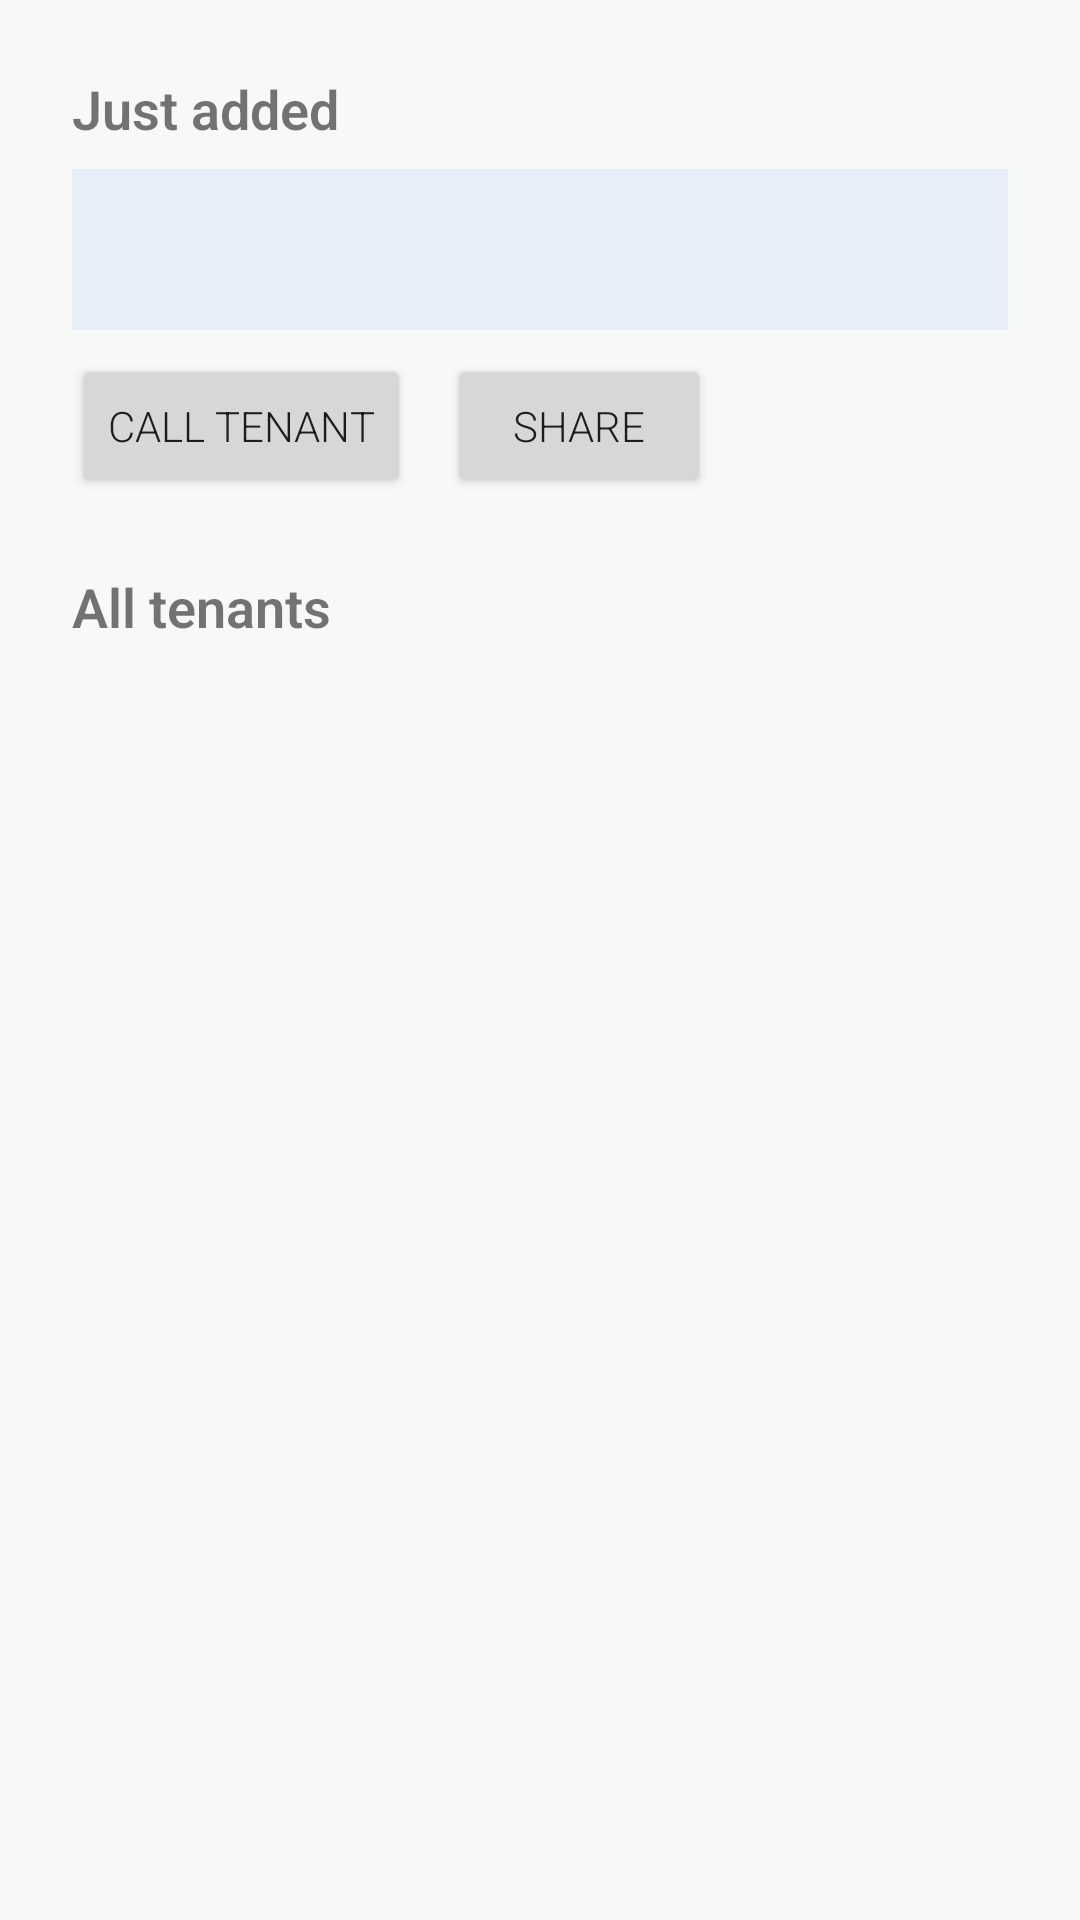

Android layout source for this screen:
<!-- AndroidManifest.xml: application theme Theme.TenantManagement -->
<!-- res/layout/fragment_view_tenants.xml -->
<?xml version="1.0" encoding="utf-8"?>
<layout
    xmlns:android="http://schemas.android.com/apk/res/android"
    xmlns:app="http://schemas.android.com/apk/res-auto">
    <data>
        <variable
            name="tenant"
            type="com.example.tenantmanagementsystem.Tenant" />
    </data>
    <ScrollView
        android:layout_width="match_parent"
        android:layout_height="match_parent">
        <androidx.constraintlayout.widget.ConstraintLayout
            android:layout_width="match_parent"
            android:layout_height="wrap_content"
            android:padding="24dp">
            <TextView
                android:id="@+id/newTenantLabel"
                android:layout_width="wrap_content"
                android:layout_height="wrap_content"
                android:text="Just added"
                android:textSize="18sp"
                android:textStyle="bold"
                app:layout_constraintTop_toTopOf="parent"
                app:layout_constraintStart_toStartOf="parent" />
            <TextView
                android:id="@+id/newTenantTextView"
                android:layout_width="0dp"
                android:layout_height="wrap_content"
                android:text="@{tenant.summary()}"
                android:textSize="16sp"
                android:padding="16dp"
                android:background="#E8EEF7"
                android:layout_marginTop="8dp"
                app:layout_constraintTop_toBottomOf="@id/newTenantLabel"
                app:layout_constraintStart_toStartOf="parent"
                app:layout_constraintEnd_toEndOf="parent" />
            <Button
                android:id="@+id/callButton"
                android:layout_width="wrap_content"
                android:layout_height="wrap_content"
                android:text="CALL TENANT"
                android:layout_marginTop="8dp"
                app:layout_constraintTop_toBottomOf="@id/newTenantTextView"
                app:layout_constraintStart_toStartOf="parent" />
            <androidx.constraintlayout.widget.Group
                android:id="@+id/newTenantGroup"
                android:layout_width="wrap_content"
                android:layout_height="wrap_content"
                app:constraint_referenced_ids="newTenantLabel,newTenantTextView,callButton,shareButton" />
            <TextView
                android:id="@+id/allTenantsLabel"
                android:layout_width="wrap_content"
                android:layout_height="wrap_content"
                android:text="All tenants"
                android:textSize="18sp"
                android:textStyle="bold"
                android:layout_marginTop="24dp"
                app:layout_goneMarginTop="0dp"
                app:layout_constraintTop_toBottomOf="@id/callButton"
                app:layout_constraintStart_toStartOf="parent" />
            <TextView
                android:id="@+id/allTenantsTextView"
                android:layout_width="0dp"
                android:layout_height="wrap_content"
                android:textSize="16sp"
                android:lineSpacingExtra="4dp"
                android:layout_marginTop="8dp"
                app:layout_constraintTop_toBottomOf="@id/allTenantsLabel"
                app:layout_constraintStart_toStartOf="parent"
                app:layout_constraintEnd_toEndOf="parent" />
            <Button
                android:id="@+id/shareButton"
                android:layout_width="wrap_content"
                android:layout_height="wrap_content"
                android:text="@string/share"
                android:layout_marginStart="12dp"
                app:layout_constraintStart_toEndOf="@id/callButton"
                app:layout_constraintTop_toTopOf="@id/callButton" />
        </androidx.constraintlayout.widget.ConstraintLayout>
    </ScrollView>
</layout>
<!-- resources referenced by this layout -->
<resources>
  <string name="share">SHARE</string>
  <style name="Theme.TenantManagement" parent="Theme.MaterialComponents.Light.NoActionBar">
          <item name="android:fontFamily">sans-serif-light</item>
          <item name="fontFamily">sans-serif-light</item>
          <item name="colorPrimary">#245C43</item>
          <item name="colorPrimaryDark">#183D2D</item>
          <item name="colorAccent">#245C43</item>
          <item name="android:windowLightStatusBar">true</item>
          <item name="android:statusBarColor">#F7F9F7</item>
          <item name="android:navigationBarColor">#F7F9F7</item>
          <item name="android:windowBackground">#F7F9F7</item>
      </style>
</resources>
